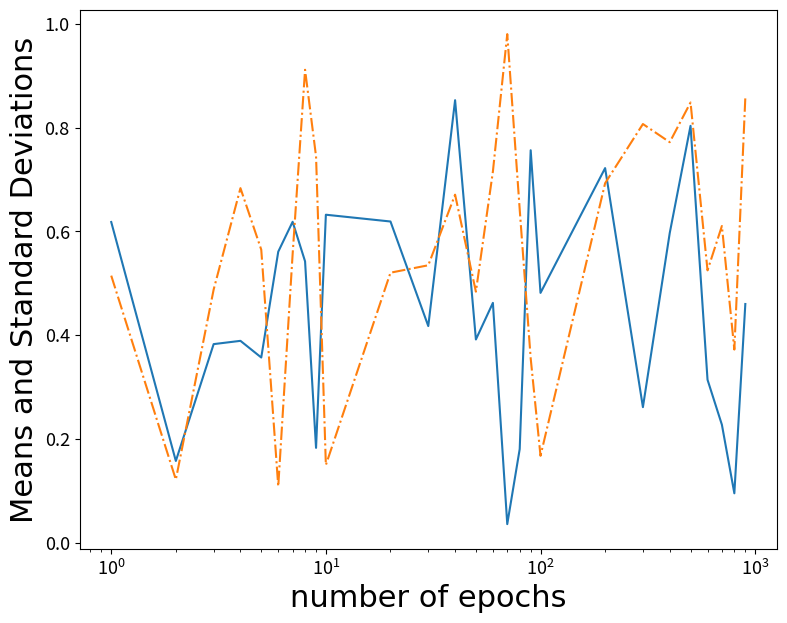

The script that saved this image:
import matplotlib
import matplotlib.pyplot as plt
import numpy as np
import datetime
import os

np.random.seed()

# matplotlib.use("TKAgg")
'''NOTE
Seem for conda env, one must create a file `matplotlibrc` at the directory `~/.matplotlib`,
and add the following content in this file:
                                            backend : TKAgg
see for reference: https://github.com/matplotlib/matplotlib/issues/13414
'''

class PlotFigure:
    def __init__(self, opt):
        self.name = 'Plot_Utils'
        self._opt = opt

        # check root saving directory
        if not os.path.exists(opt.plot_dir):
            os.mkdir(opt.plot_dir)

        # set saving directory for present model
        self.experiment_dir = os.path.join(opt.plot_dir, opt.experiment_name)
        if not os.path.exists(self.experiment_dir):
            os.mkdir(self.experiment_dir)

        # set timestamp to distinguish same model at differet training
        timestamp = datetime.datetime.today().strftime('%m_%d_%H_%M')
        self.timestamp_dir = os.path.join(self.experiment_dir, timestamp)
        if not os.path.exists(self.timestamp_dir):
            os.mkdir(self.timestamp_dir)

    def plot_MI_plane(self, MI_X_T, MI_Y_T):
        '''
        plot evolution of mutual information for each layer at different eporchs
        '''
        fig = plt.figure(figsize=(7,7))#, facecolor='#edf0f8')
        # f, ax = plt.subplots(1,1)
        ax = fig.add_subplot(1,1,1)

        # set colormap and font
        sm = plt.cm.ScalarMappable(cmap='gnuplot', 
                                   norm=plt.Normalize(vmin=0, vmax=self._opt.max_epoch))
        sm._A = []
        csfont = {'fontname':'Times New Roman'}
        
        Lepoch = MI_X_T.keys()
        for epoch in Lepoch:
            ax.plot(MI_X_T[epoch], MI_Y_T[epoch], c=sm.to_rgba(epoch), alpha=0.1, zorder=1)
            ax.scatter(MI_X_T[epoch], MI_Y_T[epoch], s=60, facecolor=sm.to_rgba(epoch), zorder=2)

        ax.set_title('Information Plane', fontsize = 26, y=1.04, **csfont)
        ax.set_xlabel('$\mathcal{I}(X;T)$', fontsize=22)
        ax.set_ylabel('$\mathcal{I}(Y;T)$', fontsize=22)
        # ax.set_xlim(0,8)
        # ax.set_ylim(0,1)
        ax.set_aspect(1. / ax.get_data_ratio())
        ax.set_facecolor('#edf0f8')
        ax.grid(color='w', linestyle='-.', linewidth=1)
        ax.tick_params(labelsize=13)

        # cbaxes = fig.add_axes([1.0, 0.125, 0.03, 0.8]) 
        fig.colorbar(sm, label='Epoch', fraction=0.0454, pad=0.05)#, cax=cbaxes)

        # set dir for mean_std; saving figure
        self._save_fig(fig, 'InfoPlan', 'test')


    def plot_mean_std(self, Lepoch, mu, sigma):
        '''
        plot the variation of mean and standard devidation for each layer with respect to epoch

        Lepoch    --- array of recorded epochs; of dim (Nepoch,)
        mu, sigma --- mean & standard deviation; of dim (Nlayers, feature_dim)
        '''

        fig = plt.figure(figsize=(9,7))
        ax = fig.add_subplot(1,1,1)

        # set color and font
        csfont = {'fontname':'Times New Roman'}

        Nlayers = mu.shape[0]
        for L in range(Nlayers):
            ax.plot(Lepoch, mu[L,:], ls='-')
            ax.plot(Lepoch, sigma[L,:], ls='-.')
            
        # ax settings
        ax.set_xscale('log')
        ax.set_xlabel('number of epochs', fontsize=22, **csfont)
        ax.set_ylabel('Means and Standard Deviations', fontsize=22, **csfont)
        # ax.set_facecolor('#edf0f8')
        # ax.grid(color='w', linestyle='-.', linewidth=1)
        ax.tick_params(labelsize=13)

        # set dir for mean_std; saving figure
        self._save_fig(fig, 'Mean_and_STD', 'test')


    def plot_other(self):
        pass


    def _save_fig(self, fig, dir_name, fig_name):
        fig_dir = os.path.join(self.timestamp_dir, dir_name)
        if not os.path.exists(fig_dir):
            os.mkdir(fig_dir)

        fig_name_eps = os.path.join(fig_dir, "{}.eps".format(fig_name))
        fig.savefig(fig_name_eps, format='eps')

        fig_name_jpg = os.path.join(fig_dir, "{}.jpg".format(fig_name))
        fig.savefig(fig_name_jpg, format='jpeg')



def main():
    '''test run
    '''
    # test data for plot_MI_plane
    x1 = np.array([0.51842304, 0.92556737, 0.36004445, 0.11063085, 0.89165   ])
    y1 = np.array([0.63147293, 0.59704809, 0.67011044, 0.01976542, 0.95609   ])
    x2 = np.array([0.52649129, 0.45103952, 0.63225806, 0.0176416,  0.94888   ])
    y2 = np.array([0.63147293, 0.59704809, 0.67011044, 0.01976542, 0.95609   ])

    # test data for plot_MI_plane
    Lepoch = np.array([1,2,3,4,5,6,7,8,9,10,20,30,40,50,60,70,80,90,100,200,300,400,500,600,700,800,900])
    mu = np.random.rand(1, Lepoch.shape[0])
    sigma = np.random.rand(1, Lepoch.shape[0])


    C = type('type_C', (object,), {})
    opt = C()

    opt.plot_dir = './plots'
    opt.experiment_name = 'testdrawing'
    # opt.timestamp = '19050310'

    pltfig = PlotFigure(opt)

    # pltfig.plot_MI_plane(x1,y2,x2,y2)

    pltfig.plot_mean_std(Lepoch, mu, sigma)
    


if __name__ == "__main__":
    main()